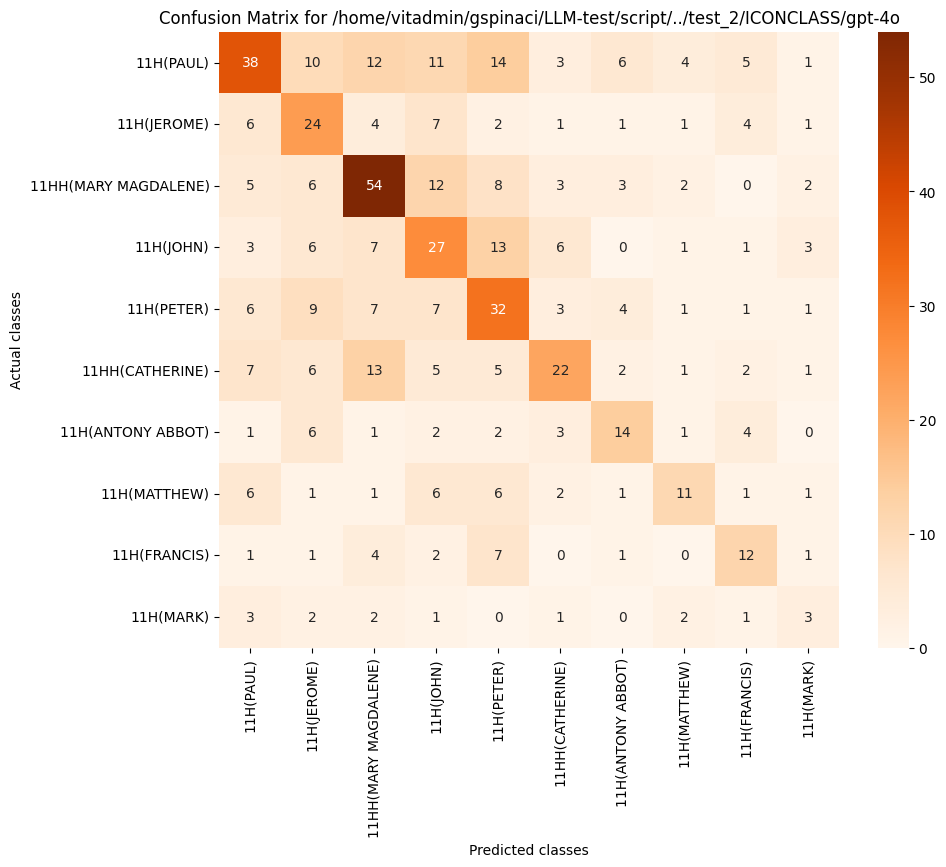

Values plotted in this chart, from the file beside it:
, 11H(PAUL), 11H(JEROME), 11HH(MARY MAGDALENE), 11H(JOHN), 11H(PETER), 11HH(CATHERINE), 11H(ANTONY ABBOT), 11H(MATTHEW), 11H(FRANCIS), 11H(MARK)
11H(PAUL), 38, 10, 12, 11, 14, 3, 6, 4, 5, 1
11H(JEROME), 6, 24, 4, 7, 2, 1, 1, 1, 4, 1
11HH(MARY MAGDALENE), 5, 6, 54, 12, 8, 3, 3, 2, 0, 2
11H(JOHN), 3, 6, 7, 27, 13, 6, 0, 1, 1, 3
11H(PETER), 6, 9, 7, 7, 32, 3, 4, 1, 1, 1
11HH(CATHERINE), 7, 6, 13, 5, 5, 22, 2, 1, 2, 1
11H(ANTONY ABBOT), 1, 6, 1, 2, 2, 3, 14, 1, 4, 0
11H(MATTHEW), 6, 1, 1, 6, 6, 2, 1, 11, 1, 1
11H(FRANCIS), 1, 1, 4, 2, 7, 0, 1, 0, 12, 1
11H(MARK), 3, 2, 2, 1, 0, 1, 0, 2, 1, 3
